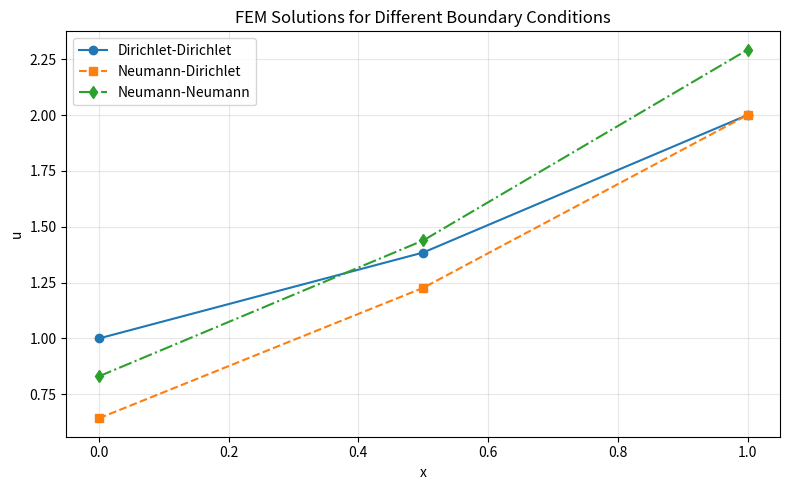

This chart was generated by the following Python code:
import numpy as np

def assemble_system_1d(
    x: np.ndarray,
    p: callable, 
    q: callable, 
    f: callable, 
    kappa_0: float,
    kappa_1: float,
    alpha_0: float,
    alpha_1: float,
    beta_0: float, 
    beta_1: float  
):
    """
    Assemble A = K + M + R and rhs = b + r for 1D P1 FEM with Robin BCs in the form:
        p(a)u'(a) = k0 (u(a) - alpha0) + alpha1
       -p(b)u'(b) = k1 (u(b) - beta0 ) + beta1
    Sign convention matches your derivation: r1 = -(alpha1 - k0*alpha0), rN = -(beta1 - k1*beta0).
    """
    N = len(x)
    A = np.zeros((N, N), dtype=float)
    rhs = np.zeros(N, dtype=float)

    # element loop
    for e in range(N-1):
        xe, xe1 = x[e], x[e+1]
        h = xe1 - xe
        xm = 0.5 * (xe + xe1)

        # coefficients at midpoint
        pm = p(xm)
        qm = q(xm)

        # local stiffness/mass
        Ke = (pm / h) * np.array([[ 1.0, -1.0],
                                  [-1.0,  1.0]])
        Me = (qm * h / 6.0) * np.array([[2.0, 1.0],
                                         [1.0, 2.0]])

        # consistent load (standard P1)
        fi, fj = f(xe), f(xe1)
        be = (h / 6.0) * np.array([2.0 * fi + fj, fi + 2.0 * fj])

        # assemble
        A[e:e+2, e:e+2] += Ke + Me
        rhs[e:e+2]      += be

    # Robin matrix R and vector r (only at boundary nodes)
    A[0, 0]       += kappa_0
    A[-1, -1]     += kappa_1
    rhs[0]        += -(alpha_1 - kappa_0 * alpha_0)
    rhs[-1]       += -(beta_1  - kappa_1 * beta_0)

    return A, rhs


def impose_dirichlet_strong(A: np.ndarray, rhs: np.ndarray, node: int, value: float):
    """
    Strongly impose u(node) = value by eliminating the DOF.
    Mutates A and rhs in place and returns them.
    """
    N = A.shape[0]
    # shift known value to RHS for all other rows
    for i in range(N):
        if i == node:
            continue
        rhs[i] -= A[i, node] * value
        A[i, node] = 0.0
        A[node, i] = 0.0
    A[node, node] = 1.0
    rhs[node] = value
    return A, rhs



# problem data
p = lambda x: 1.0
q = lambda x: 1.0
f = lambda x: x

# mesh
x = np.linspace(0.0, 1.0, 3)
# x = np.linspace(0.0, 1.0, 5000)

A, rhs = assemble_system_1d(
    x, p, q, f,
    kappa_0=0.0, kappa_1=0.0,
    alpha_0=0.0, alpha_1=0.0,   # unused for Dirichlet
    beta_0=0.0,  beta_1=0.0
)
A, rhs = impose_dirichlet_strong(A, rhs, node=0, value=1.0)
A, rhs = impose_dirichlet_strong(A, rhs, node=len(x)-1, value=2.0)
U_case1 = np.linalg.solve(A, rhs)  # ≈ [1, 18/13, 2]

A2, rhs2 = assemble_system_1d(
    x, p, q, f,
    kappa_0=0.0, kappa_1=0.0,
    alpha_0=0.0, alpha_1=1.0,   # left Neumann u'(0)=1
    beta_0=0.0,  beta_1=0.0     # right is Dirichlet, so no Robin data there
)
A2, rhs2 = impose_dirichlet_strong(A2, rhs2, node=len(x)-1, value=2.0)
U_case2 = np.linalg.solve(A2, rhs2)  # ≈ [0.6428, 1.2266, 2]


A3, rhs3 = assemble_system_1d(
    x, p, q, f,
    kappa_0=0.0, kappa_1=0.0,
    alpha_0=0.0, alpha_1=1.0, 
    beta_0=0.0,  beta_1=-2.0
)
U_case3 = np.linalg.solve(A3, rhs3)


if __name__ == "__main__":
    print("Solution Case 1 (Dirichlet-Dirichlet):", U_case1)
    print("Solution Case 2 (Neumann-Dirichlet):", U_case2)
    print("Solution Case 3 (Neumann-Neumann):", U_case3)

    # --- Visualization ---
    import matplotlib.pyplot as plt
    plt.figure(figsize=(8,5))
    plt.plot(x, U_case1, 'o-', label='Dirichlet-Dirichlet')
    plt.plot(x, U_case2, 's--', label='Neumann-Dirichlet')
    plt.plot(x, U_case3, 'd-.', label='Neumann-Neumann')
    plt.xlabel('x')
    plt.ylabel('u')
    plt.title('FEM Solutions for Different Boundary Conditions')
    plt.legend()
    plt.grid(True, alpha=0.3)
    plt.tight_layout()
    plt.savefig('question2.png', dpi=150)
    plt.close()
